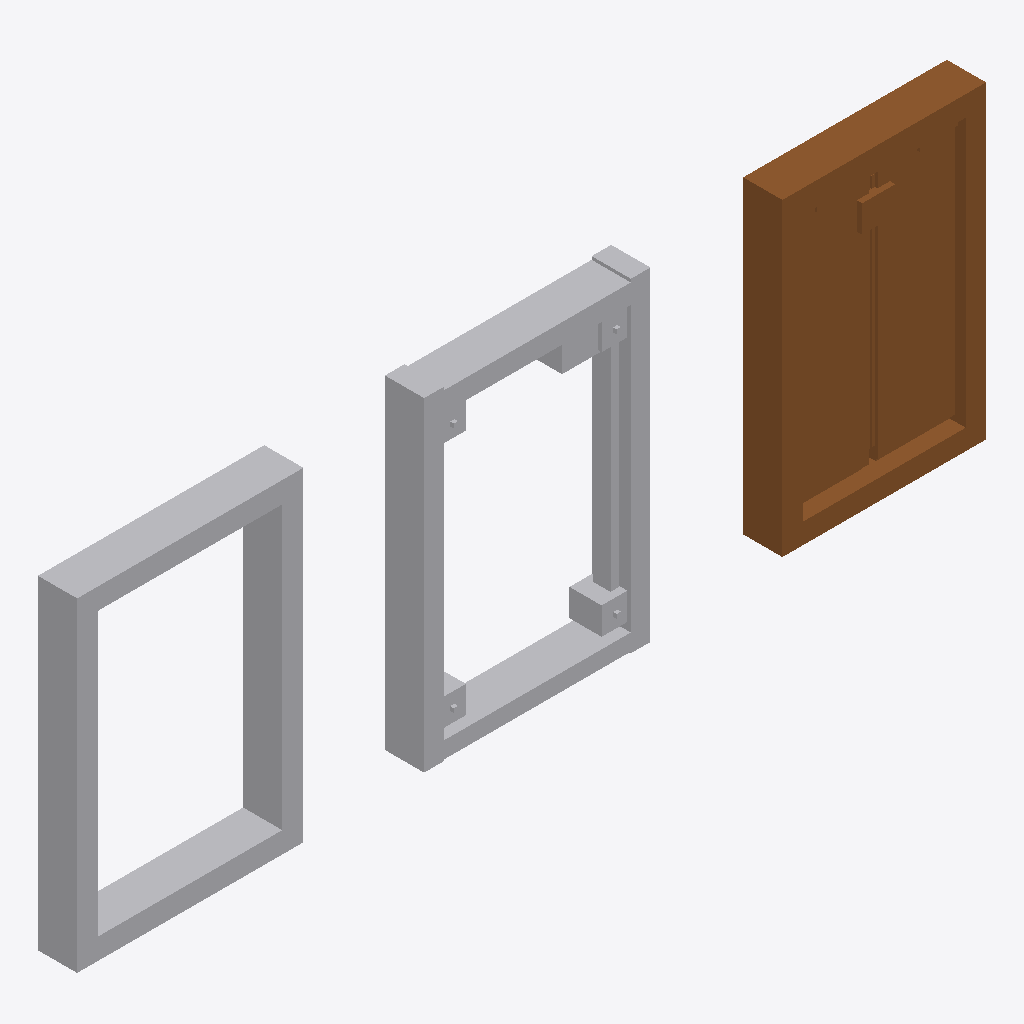
Isometric view of an IFC building model (IFC-SPF (STEP), schema IFC4X3, length unit metre), seen from the south-west, elements coloured by IFC class: 2 other elements (light grey), 1 door (brown).
Extent 6.0 m × 0.3 m × 2.1 m (x, y, z). Elements (3): 2 IfcBuildingElementProxy, 1 IfcDoor.

HEADER;
FILE_DESCRIPTION(('ViewDefinition [CoordinationView]'),'2;1');
FILE_NAME('LM3-DOOR-SA310.ifc','2026-08-30T00:00:00+00:00',('OpenSourceRail'),('OpenSourceRail'),'IfcOpenShell 0.8.5','OpenSourceRail deterministic LM3 product-library','design-reference / not for construction');
FILE_SCHEMA(('IFC4X3'));
ENDSEC;
DATA;
#1=IFCPROJECT('1nJmbsGg1TVeqAM3NfFC3L',$,'LM3-DOOR-SA310 — door cassette and threshold assembly','Design-reference geometry and assembly hierarchy only; supplier freeze, released drawings/tolerances, calculations, qualified processes and first-article tests remain mandatory.',$,$,$,(#12),#7);
#2=IFCSITE('21CQ8XSWzTPAqWmWAtcekV',$,'LM3 product library',$,$,#18,$,$,.ELEMENT.,$,$,$,$,$);
#3=IFCBUILDING('2CxgAI_9TKUf8v2WdUpxjc',$,'LM3 assembly inspection fixture',$,$,#21,$,$,.ELEMENT.,$,$,$);
#180=IFCDOOR('0XZnYghSDG5vjZzauJyDQ7',$,'electric plug/sliding door cassette','Certified rail door supplier owns mechanics, seals, controller, and lifecycle evidence.',$,#295,#284,'LM3-EXT-P010',$,$,$,$,$);
#75=IFCBUILDINGELEMENTPROXY('0L5Vc33WLUnvwmMuCPUfiW',$,'door four-point adjustable carrier, datum pin, dry seal, and keyed connector bracket kit','The certified door remains a complete supplier cassette; four common adjustable shoes absorb body tolerance and make removal predictable.',$,#292,#179,'LM3-DOOR-P010',$);
#36=IFCBUILDINGELEMENTPROXY('0s72UF3kfULurHXj5qLHbW',$,'door portal reinforcement, threshold beam, and cassette shim kit','Machined/folded datum frame that turns the body aperture into a repeatable COTS door cassette interface.',$,#289,#74,'LM3-BDY-P100',$);
ENDSEC;
